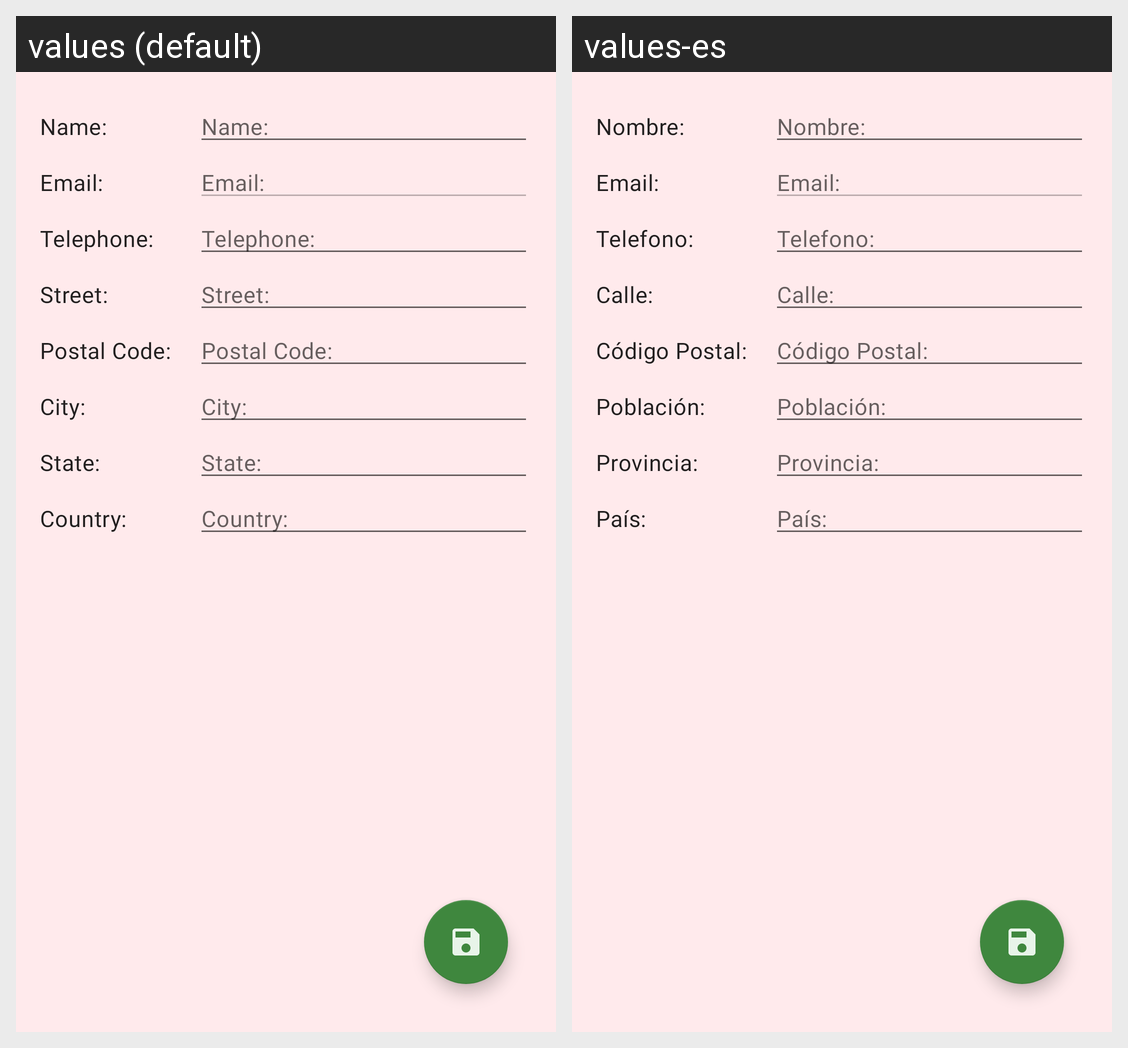

Here is an Android app screen in its default locale and in the app's own translations. Write out the translated-string differences for the strings that appear on this screen.
Android screen res/layout/fragment_shipment_detail_end.xml rendered under 2 locales, left to right: values (default), values-es. Device: Nexus 5 (rendered at 1080×1920; each locale shown at half size, 540×960, under a caption strip naming it); theme Movetto.DayNight.
Strings drawn on this screen, with the default value and each locale's value (text and hints the layout hard-codes, and strings that could not be matched under every locale, appear in the picture but are not listed):

name
  values: Name:
  values-es: Nombre:

email
  values: Email:
  values-es: Email:

telephone
  values: Telephone:
  values-es: Telefono:

Street
  values: Street:
  values-es: Calle:

postal_code
  values: Postal Code:
  values-es: Código Postal:

city
  values: City:
  values-es: Población:

state
  values: State:
  values-es: Provincia:

country
  values: Country:
  values-es: País:
